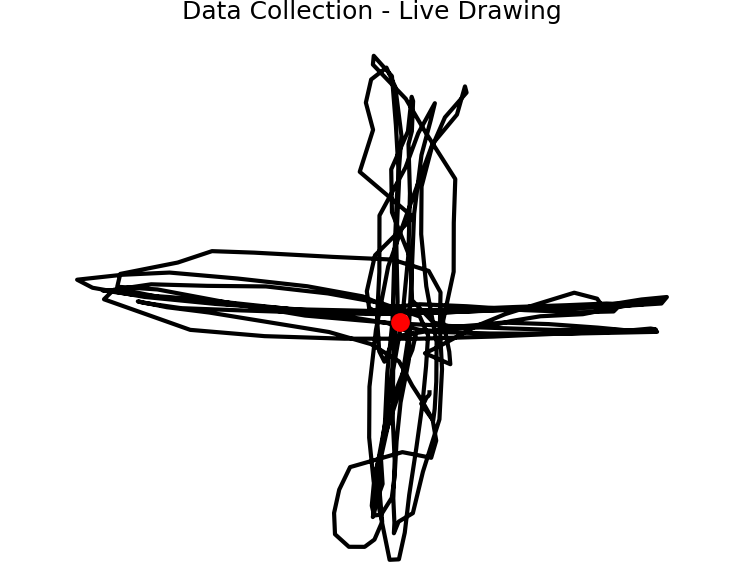

The table this chart was drawn from, first rows:
gyro_x, gyro_y, gyro_z, acc_x, acc_y, acc_z, mag_x, mag_y, mag_z
0.016, 0.025, 0.0115, 0.3328, -1.338, 9.95, -1.0, 1.0, 1.0
0.0099, 0.0464, -0.0093, 0.2274, -1.283, 9.63, -1.0, 1.0, 1.0
-0.0312, 0.024, -0.0224, 0.328, -1.02, 10.03, -1.0, 1.0, 1.0
0.0352, 0.0067, 0.0059, 0.1796, -1.001, 9.677, -1.0, 1.0, 1.0
0.0429, 0.0163, 0.0075, 0.3663, -1.171, 9.948, -1.0, 1.0, 1.0
0.065, 0.0112, -0.0496, 0.3591, -1.082, 9.888, -1.0, 1.0, 1.0
-0.0008, -0.0733, 0.0152, 0.5219, -1.116, 10.31, -1.0, 1.0, 1.0
0.0429, 0.016, 0.024, 0.4621, -0.8882, 9.902, -1.0, 1.0, 1.0
0.0269, 0.0376, 0.0043, 0.4046, -1.133, 10.05, -1.0, 1.0, 1.0
0.3749, 1.51, 0.2419, 0.3879, -0.9529, 13.45, -1.0, 1.0, 1.0
-0.0906, 2.172, 0.2388, -1.829, -0.5148, 11.5, 1.0, -1.0, 1.0
0.4695, 2.097, 0.3323, -3.996, -1.113, 11.83, 1.0, -1.0, 1.0
0.4671, 2.618, 0.4493, -5.289, -1.798, 10.21, 1.0, -1.0, 1.0
-0.3267, 1.981, -0.182, -7.362, -1.216, 8.188, 1.0, -1.0, 1.0
-0.1407, 1.732, -0.3419, -8.279, 0.3424, 3.814, 1.0, -1.0, 1.0
-0.2595, 0.5766, 0.1641, -9.036, -0.3472, 4.47, 1.0, -1.0, 1.0
-0.207, 0.2262, 0.093, -9.055, -0.4932, 3.278, 1.0, -1.0, 1.0
-0.0509, 0.0346, 0.1047, -9.151, -0.905, 3.065, 1.0, 1.0, 1.0
-0.069, -0.3693, -0.0568, -9.067, -1.152, 3.129, 1.0, 1.0, 1.0
0.1609, -1.456, -0.154, -8.349, -1.367, 2.152, 1.0, 1.0, 1.0
0.1548, -2.929, -0.1167, -6.809, -0.2011, 4.585, 1.0, 1.0, 1.0
0.462, -3.344, -0.2968, -3.596, -0.7015, 9.72, 1.0, -1.0, 1.0
1.736, -4.15, -0.0056, 0.5076, 1.417, 11.73, -1.0, -1.0, 1.0
0.6835, -2.049, -0.2593, 2.6, 1.688, 11.71, -1.0, -1.0, 1.0
-0.049, -1.164, -0.0152, 4.061, 3.005, 9.895, -1.0, -1.0, 1.0
-0.3693, -1.109, -0.0719, 5.121, 0.9912, 9.443, -1.0, -1.0, 1.0
-0.2936, -0.8005, -0.1154, 5.614, 0.8906, 8.691, -1.0, -1.0, 1.0
-0.2539, -0.7983, -0.0663, 6.452, 0.2322, 7.834, -1.0, -1.0, 1.0
-0.478, -0.5417, -0.11, 7.274, -0.237, 7.875, -1.0, -1.0, 1.0
0.15, 0.0863, -0.0378, 7.096, -0.5315, 6.455, -1.0, -1.0, 1.0
0.1639, 0.5561, 0.0418, 6.627, -0.2203, 7.08, -1.0, -1.0, 1.0
-0.5375, 3.242, -0.0741, 6.067, -0.0263, 8.914, -1.0, -1.0, 1.0
-0.7456, 3.717, 0.6467, 3.431, -1.403, 6.553, -1.0, -1.0, 1.0
-0.1079, 1.659, -0.0189, -0.4046, -0.5435, 7.649, -1.0, -1.0, 1.0
-0.6731, 1.421, -0.3275, -2.047, -1.295, 10.31, 1.0, -0.8129, 1.0
-0.0043, 0.931, 0.0589, -3.505, -1.472, 7.805, 1.0, 1.0, 1.0
0.2867, 0.744, -0.2566, -4.269, -1.475, 8.823, 1.0, 1.0, 1.0
-0.267, 0.1964, -0.2028, -4.446, -1.188, 8.396, 1.0, 1.0, 1.0
0.1191, 0.0418, -0.0432, -4.635, -1.14, 8.416, 1.0, 1.0, 1.0
3.506, 0.526, -0.6646, -4.223, 0.8523, 10.64, 1.0, -1.0, 1.0
4.14, 0.1276, -0.1039, -3.943, 5.796, 6.694, 1.0, -1.0, 1.0
2.933, 0.0472, -0.1996, -3.998, 7.159, 5.133, 1.0, -1.0, 1.0
1.312, -0.0048, -0.2305, -4.018, 8.258, 3.184, 1.0, -1.0, 1.0
0.9848, 0.223, -0.2326, -3.093, 9.129, 2.643, 1.0, -1.0, 1.0
0.3301, -0.2092, -0.0765, -3.56, 8.581, 1.101, 1.0, -1.0, 1.0
-2.676, -0.9438, -0.6749, -2.382, 9.572, 3.309, 1.0, -1.0, 1.0
-5.261, -0.6222, -0.1239, -1.762, 7.341, 6.139, 1.0, -1.0, 1.0
-6.294, -0.1729, -0.307, -0.6919, -0.8116, 12.66, 1.0, -1.0, 1.0
-2.889, 0.5305, -0.032, -1.006, -1.901, 10.49, -1.0, 1.0, 1.0
-2.651, 0.1807, -0.5934, -1.683, -5.119, 6.606, -1.0, 1.0, 1.0
-1.78, -0.2481, -0.1196, -1.705, -6.598, 6.395, 1.0, 1.0, 1.0
-1.43, 0.0216, -0.3565, -1.53, -8.77, 6.002, 1.0, 1.0, 1.0
-1.448, -0.1295, -0.0823, -2.229, -8.545, 3.522, 1.0, 1.0, 1.0
-0.4405, 0.0906, -0.3656, -2.538, -9.845, 3.096, 1.0, 1.0, 1.0
-0.0557, 0.1892, -0.3102, -2.43, -10.33, 2.751, 1.0, 1.0, 1.0
1.84, -0.1394, 0.3621, -2.562, -8.32, 3.701, 1.0, 1.0, 1.0
4.008, -0.3997, 0.1953, -1.738, -6.484, 7.427, 1.0, 1.0, 1.0
5.153, 0.3032, -0.2062, -1.712, -3.936, 8.267, 1.0, 1.0, 1.0
1.844, 0.2292, -0.1716, -2.208, 0.1867, 8.052, 1.0, -1.0, 1.0
0.3701, 0.2012, -0.1018, -2.665, 0.972, 9.249, 1.0, -1.0, 1.0
... 223 more rows
